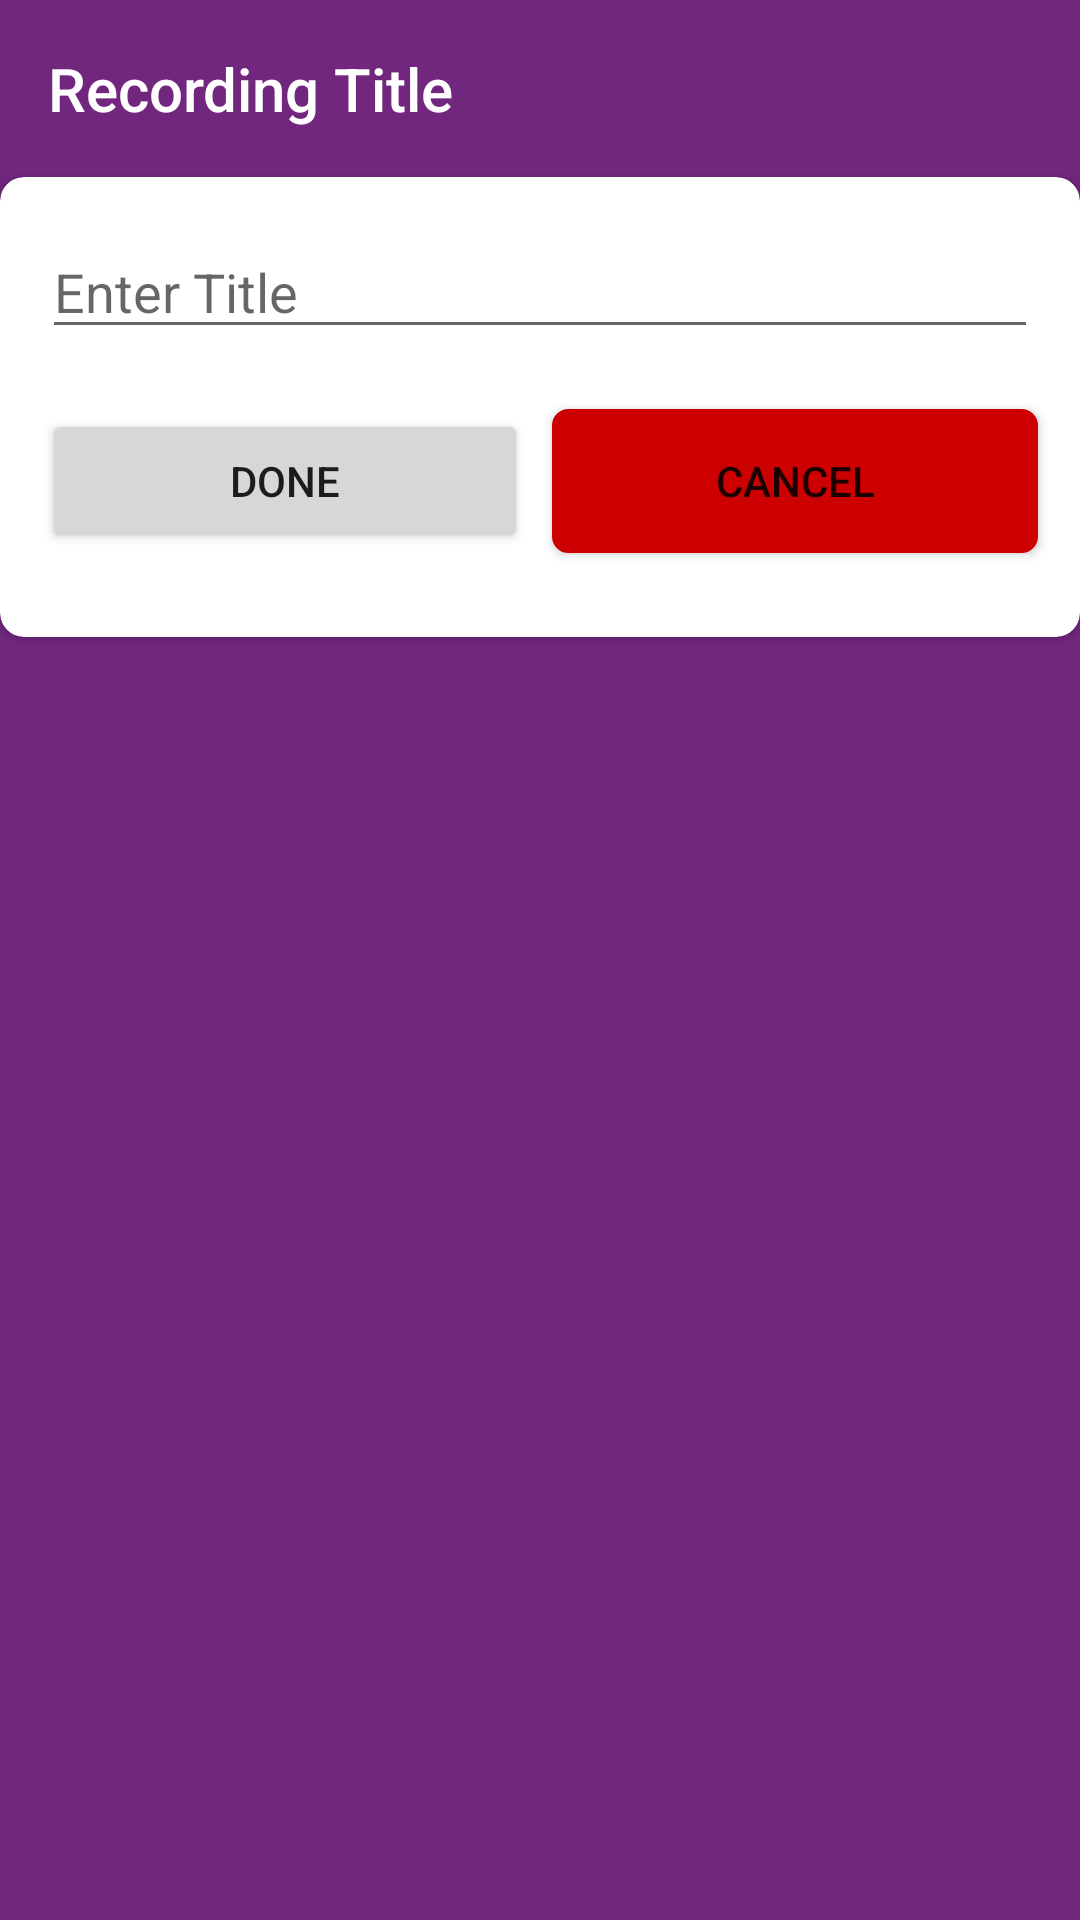

Write the Android layout XML for this screen, with the resource values it uses.
<!-- AndroidManifest.xml: application theme AppTheme -->
<!-- res/layout/new_rec.xml -->
<?xml version="1.0" encoding="utf-8"?>
<LinearLayout xmlns:android="http://schemas.android.com/apk/res/android"
    android:layout_width="match_parent"
    android:layout_height="wrap_content"
    xmlns:app="http://schemas.android.com/apk/res-auto"
    android:orientation="vertical"
    android:background="?attr/ThemeColor">

    <TextView
        android:layout_width="match_parent"
        android:layout_height="wrap_content"
        android:textAppearance="@style/TextAppearance.AppCompat.Title.Inverse"
        android:layout_margin="16dp"
        android:text="Recording Title"/>

    <androidx.cardview.widget.CardView
        android:layout_width="match_parent"
        app:cardCornerRadius="8dp"
        android:layout_height="wrap_content"
        android:layout_marginBottom="-8dp">

        <LinearLayout
            android:layout_width="match_parent"
            android:layout_height="wrap_content"
            android:orientation="vertical"
            android:layout_marginHorizontal="10dp">

            <EditText
                android:id="@+id/recTitle"
                android:layout_width="match_parent"
                android:layout_height="wrap_content"
                android:layout_marginTop="16dp"
                android:layout_marginBottom="8dp"
                android:layout_marginHorizontal="4dp"
                android:hint="Enter Title"/>

            <LinearLayout
                android:layout_width="match_parent"
                android:layout_height="wrap_content"
                android:layout_marginTop="8dp"
                android:layout_marginBottom="24dp"
                android:orientation="horizontal">

                <Button
                    android:id="@+id/doneBtn"
                    android:layout_width="match_parent"
                    android:layout_height="wrap_content"
                    android:text="Done"
                    android:layout_margin="4dp"
                    android:layout_weight="1"/>

                <Button
                    android:id="@+id/cancelBtn"
                    android:layout_width="match_parent"
                    android:layout_height="wrap_content"
                    android:text="Cancel"
                    android:layout_margin="4dp"
                    android:background="@drawable/can_button_bg"
                    android:layout_weight="1"/>

            </LinearLayout>

        </LinearLayout>


    </androidx.cardview.widget.CardView>

</LinearLayout>
<!-- resources referenced by this layout -->
<resources>
  <!-- drawable can_button_bg (drawable) -->
  <?xml version="1.0" encoding="utf-8"?>
  <shape xmlns:android="http://schemas.android.com/apk/res/android"
      android:shape="rectangle">
      <stroke android:color="@android:color/holo_red_dark" android:width="1dp"/>
      <corners android:radius="5dp"/>
      <solid android:color="@android:color/holo_red_dark"/>
  
  </shape>
  <style name="AppTheme" parent="Theme.AppCompat.Light.DarkActionBar">
  
          <item name="ThemeColor">@color/ThemeColor</item>
  
  
          
          <item name="colorPrimary">@color/ThemeColor</item>
          <item name="colorPrimaryDark">@color/ThemeColorLight</item>
          <item name="colorAccent">@color/ThemeColor</item>
          <item name="buttonStyle">@style/customButtonStyle</item>
          <item name="editTextStyle">@style/customEditTextStyle</item>
  
          <item name="actionMenuTextColor">@android:color/white</item>
  
      </style>
  <color name="ThemeColor">#72277F</color>
  <color name="ThemeColorLight">#A872277F</color>
  <style name="customButtonStyle" parent="Widget.AppCompat.Button">
          <item name="android:textColor">@android:color/white</item>
          <item name="android:background">@drawable/button_bg</item>
      </style>
  <style name="customEditTextStyle" parent="Widget.AppCompat.EditText">
          <item name="android:background">@drawable/edittext_bg</item>
          <item name="android:textColor">@color/ThemeColor</item>
          <item name="android:padding">6dp</item>
          <item name="android:layout_margin">4dp</item>
      </style>
  <!-- drawable button_bg (drawable) -->
  <?xml version="1.0" encoding="utf-8"?>
  <shape xmlns:android="http://schemas.android.com/apk/res/android"
      android:shape="rectangle">
      <stroke android:color="@color/ThemeColor" android:width="1dp"/>
      <corners android:radius="5dp"/>
      <solid android:color="@color/ThemeColor"/>
  
  </shape>
  <!-- drawable edittext_bg (drawable) -->
  <?xml version="1.0" encoding="utf-8"?>
  <shape xmlns:android="http://schemas.android.com/apk/res/android"
      android:shape="rectangle">
      <stroke android:color="@color/ThemeColor" android:width="1dp"/>
      <corners android:radius="3dp"/>
  
  </shape>
</resources>
